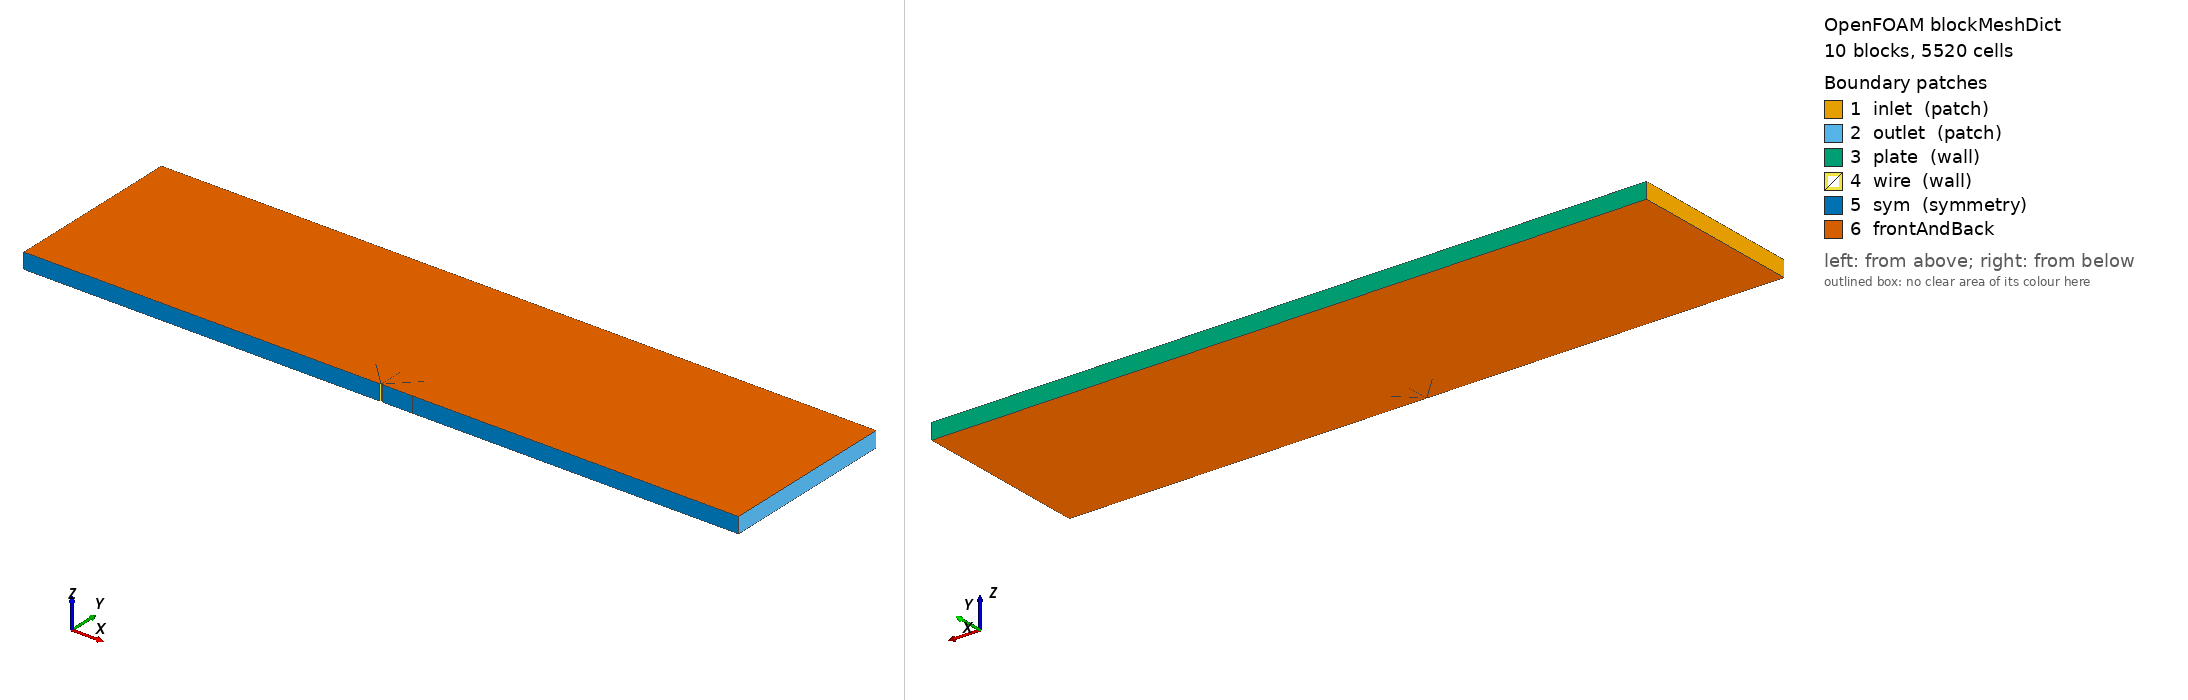

OpenFOAM case: the mesh blockMesh builds from blockMeshDict, 10 block(s), 5520 cells. Boundary patches (legend numbers): 1 inlet (patch), 2 outlet (patch), 3 plate (wall), 4 wire (wall), 5 sym (symmetry), 6 frontAndBack. Left view from above one corner, right view from below the opposite corner. Boundary conditions: 7 field file(s) under 0/; 6 of 6 drawn patches have an entry in a shipped field file.

=== system/blockMeshDict ===
/*--------------------------------*- C++ -*----------------------------------*\
| =========                 |                                                 |
| \\      /  F ield         | OpenFOAM: The Open Source CFD Toolbox           |
|  \\    /   O peration     | Version:  v2412                                 |
|   \\  /    A nd           | Web:      www.openfoam.com                      |
|    \\/     M anipulation  |                                                 |
\*---------------------------------------------------------------------------*/
FoamFile
{
    version     2.0;
    format      ascii;
    class       dictionary;
    object      blockMeshDict;
}
// * * * * * * * * * * * * * * * * * * * * * * * * * * * * * * * * * * * * * //
// One-wire wire-duct ESP, half domain (symmetry at y = 0).
// Wire radius rw = 1 mm at origin; wire-to-plate H = 114.3 mm;
// duct length 457.2 mm (x = -228.6 ... +228.6 mm).
// O-grid square half-size s = 20 mm around the wire.

scale   1;

vertices
(
    (-0.2286     0           0)      // 0  L0
    (-0.02       0           0)      // 1  s180
    (-0.001      0           0)      // 2  c180
    ( 0.001      0           0)      // 3  c0
    ( 0.02       0           0)      // 4  s0
    ( 0.2286     0           0)      // 5  R0
    (-0.00070711 0.00070711  0)      // 6  c135
    ( 0          0.001       0)      // 7  c90
    ( 0.00070711 0.00070711  0)      // 8  c45
    (-0.02       0.02        0)      // 9  s135
    ( 0          0.02        0)      // 10 s90
    ( 0.02       0.02        0)      // 11 s45
    (-0.2286     0.02        0)      // 12 L1
    ( 0.2286     0.02        0)      // 13 R1
    (-0.2286     0.1143      0)      // 14 L2
    (-0.02       0.1143      0)      // 15 T135
    ( 0          0.1143      0)      // 16 T90
    ( 0.02       0.1143      0)      // 17 T45
    ( 0.2286     0.1143      0)      // 18 R2

    (-0.2286     0           0.01)   // 19
    (-0.02       0           0.01)   // 20
    (-0.001      0           0.01)   // 21
    ( 0.001      0           0.01)   // 22
    ( 0.02       0           0.01)   // 23
    ( 0.2286     0           0.01)   // 24
    (-0.00070711 0.00070711  0.01)   // 25
    ( 0          0.001       0.01)   // 26
    ( 0.00070711 0.00070711  0.01)   // 27
    (-0.02       0.02        0.01)   // 28
    ( 0          0.02        0.01)   // 29
    ( 0.02       0.02        0.01)   // 30
    (-0.2286     0.02        0.01)   // 31
    ( 0.2286     0.02        0.01)   // 32
    (-0.2286     0.1143      0.01)   // 33
    (-0.02       0.1143      0.01)   // 34
    ( 0          0.1143      0.01)   // 35
    ( 0.02       0.1143      0.01)   // 36
    ( 0.2286     0.1143      0.01)   // 37
);

blocks
(
    // O-grid ring around the wire (radial x tangential)
    hex (1 2 6 9 20 21 25 28)    (30 12 1) simpleGrading (0.02 1 1)   // 180-135 deg
    hex (9 6 7 10 28 25 26 29)   (30 12 1) simpleGrading (0.02 1 1)   // 135-90 deg
    hex (10 7 8 11 29 26 27 30)  (30 12 1) simpleGrading (0.02 1 1)   // 90-45 deg
    hex (11 8 3 4 30 27 22 23)   (30 12 1) simpleGrading (0.02 1 1)   // 45-0 deg

    // surrounding duct blocks
    hex (0 1 9 12 19 20 28 31)   (40 12 1) simpleGrading (0.2 1 1)    // left-bottom
    hex (12 9 15 14 31 28 34 33) (40 30 1) simpleGrading (0.2 0.25 1) // left-top
    hex (9 10 16 15 28 29 35 34) (12 30 1) simpleGrading (1 0.25 1)   // mid-top L
    hex (10 11 17 16 29 30 36 35)(12 30 1) simpleGrading (1 0.25 1)   // mid-top R
    hex (11 13 18 17 30 32 37 36)(40 30 1) simpleGrading (5 0.25 1)   // right-top
    hex (4 5 13 11 23 24 32 30)  (40 12 1) simpleGrading (5 1 1)      // right-bottom
);

edges
(
    arc 2 6 origin (0 0 0)
    arc 6 7 origin (0 0 0)
    arc 7 8 origin (0 0 0)
    arc 8 3 origin (0 0 0)
    arc 21 25 origin (0 0 0.01)
    arc 25 26 origin (0 0 0.01)
    arc 26 27 origin (0 0 0.01)
    arc 27 22 origin (0 0 0.01)
);

boundary
(
    inlet
    {
        type patch;
        faces
        (
            (0 12 31 19)
            (12 14 33 31)
        );
    }
    outlet
    {
        type patch;
        faces
        (
            (5 13 32 24)
            (13 18 37 32)
        );
    }
    plate
    {
        type wall;
        faces
        (
            (14 15 34 33)
            (15 16 35 34)
            (16 17 36 35)
            (17 18 37 36)
        );
    }
    wire
    {
        type wall;
        faces
        (
            (2 6 25 21)
            (6 7 26 25)
            (7 8 27 26)
            (8 3 22 27)
        );
    }
    sym
    {
        type symmetry;
        faces
        (
            (0 1 20 19)
            (1 2 21 20)
            (3 4 23 22)
            (4 5 24 23)
        );
    }
);

defaultPatch
{
    name frontAndBack;
    type empty;
}

// ************************************************************************* //


=== system/controlDict ===
/*--------------------------------*- C++ -*----------------------------------*\
| =========                 |                                                 |
| \\      /  F ield         | OpenFOAM: The Open Source CFD Toolbox           |
|  \\    /   O peration     | Version:  v2412                                 |
|   \\  /    A nd           | Web:      www.openfoam.com                      |
|    \\/     M anipulation  |                                                 |
\*---------------------------------------------------------------------------*/
FoamFile
{
    version     2.0;
    format      ascii;
    class       dictionary;
    object      controlDict;
}
// * * * * * * * * * * * * * * * * * * * * * * * * * * * * * * * * * * * * * //

application     electrostaticSimpleFoam;

startFrom       latestTime;

startTime       0;

stopAt          endTime;

endTime         2500;

deltaT          1;

writeControl    timeStep;

writeInterval   2500;

purgeWrite      2;

writeFormat     ascii;

writePrecision  8;

writeCompression off;

timeFormat      general;

timePrecision   6;

runTimeModifiable true;

functions
{
    magE
    {
        type            mag;
        libs            (fieldFunctionObjects);
        field           E;
        result          magE;
        writeControl    timeStep;
        writeInterval   50;
        log             false;
    }

    EmagWireAvg
    {
        type            surfaceFieldValue;
        libs            (fieldFunctionObjects);
        regionType      patch;
        name            wire;
        operation       areaAverage;
        fields          (magE);
        writeControl    timeStep;
        writeInterval   50;
        log             true;
        writeFields     no;
    }
}

// ************************************************************************* //


=== 0/U ===
/*--------------------------------*- C++ -*----------------------------------*\
| =========                 |                                                 |
| \\      /  F ield         | OpenFOAM: The Open Source CFD Toolbox           |
|  \\    /   O peration     | Version:  v2412                                 |
|   \\  /    A nd           | Web:      www.openfoam.com                      |
|    \\/     M anipulation  |                                                 |
\*---------------------------------------------------------------------------*/
FoamFile
{
    version     2.0;
    format      ascii;
    class       volVectorField;
    object      U;
}
// * * * * * * * * * * * * * * * * * * * * * * * * * * * * * * * * * * * * * //

dimensions      [0 1 -1 0 0 0 0];

internalField   uniform (1 0 0);

boundaryField
{
    inlet
    {
        type            fixedValue;
        value           uniform (1 0 0);
    }
    outlet
    {
        type            inletOutlet;
        inletValue      uniform (0 0 0);
        value           uniform (1 0 0);
    }
    plate
    {
        type            noSlip;
    }
    wire
    {
        type            noSlip;
    }
    sym
    {
        type            symmetry;
    }
    frontAndBack
    {
        type            empty;
    }
}

// ************************************************************************* //


=== 0/V ===
/*--------------------------------*- C++ -*----------------------------------*\
| =========                 |                                                 |
| \\      /  F ield         | OpenFOAM: The Open Source CFD Toolbox           |
|  \\    /   O peration     | Version:  v2412                                 |
|   \\  /    A nd           | Web:      www.openfoam.com                      |
|    \\/     M anipulation  |                                                 |
\*---------------------------------------------------------------------------*/
FoamFile
{
    version     2.0;
    format      ascii;
    class       volScalarField;
    object      V;
}
// * * * * * * * * * * * * * * * * * * * * * * * * * * * * * * * * * * * * * //

dimensions      [1 2 -3 0 0 -1 0];

internalField   uniform 0;

boundaryField
{
    inlet
    {
        type            zeroGradient;
    }
    outlet
    {
        type            zeroGradient;
    }
    plate
    {
        type            fixedValue;
        value           uniform 0;
    }
    wire
    {
        type            fixedValue;
        value           uniform 45000;
    }
    sym
    {
        type            symmetry;
    }
    frontAndBack
    {
        type            empty;
    }
}

// ************************************************************************* //


=== 0/epsilon ===
/*--------------------------------*- C++ -*----------------------------------*\
| =========                 |                                                 |
| \\      /  F ield         | OpenFOAM: The Open Source CFD Toolbox           |
|  \\    /   O peration     | Version:  v2412                                 |
|   \\  /    A nd           | Web:      www.openfoam.com                      |
|    \\/     M anipulation  |                                                 |
\*---------------------------------------------------------------------------*/
FoamFile
{
    version     2.0;
    format      ascii;
    class       volScalarField;
    object      epsilon;
}
// * * * * * * * * * * * * * * * * * * * * * * * * * * * * * * * * * * * * * //

dimensions      [0 2 -3 0 0 0 0];

internalField   uniform 2.4e-03;

boundaryField
{
    inlet
    {
        type            fixedValue;
        value           uniform 2.4e-03;
    }
    outlet
    {
        type            inletOutlet;
        inletValue      uniform 2.4e-03;
        value           uniform 2.4e-03;
    }
    plate
    {
        type            epsilonWallFunction;
        value           uniform 2.4e-03;
    }
    wire
    {
        type            epsilonWallFunction;
        value           uniform 2.4e-03;
    }
    sym
    {
        type            symmetry;
    }
    frontAndBack
    {
        type            empty;
    }
}

// ************************************************************************* //


=== 0/k ===
/*--------------------------------*- C++ -*----------------------------------*\
| =========                 |                                                 |
| \\      /  F ield         | OpenFOAM: The Open Source CFD Toolbox           |
|  \\    /   O peration     | Version:  v2412                                 |
|   \\  /    A nd           | Web:      www.openfoam.com                      |
|    \\/     M anipulation  |                                                 |
\*---------------------------------------------------------------------------*/
FoamFile
{
    version     2.0;
    format      ascii;
    class       volScalarField;
    object      k;
}
// * * * * * * * * * * * * * * * * * * * * * * * * * * * * * * * * * * * * * //

dimensions      [0 2 -2 0 0 0 0];

internalField   uniform 3.75e-03;

boundaryField
{
    inlet
    {
        type            fixedValue;
        value           uniform 3.75e-03;
    }
    outlet
    {
        type            inletOutlet;
        inletValue      uniform 3.75e-03;
        value           uniform 3.75e-03;
    }
    plate
    {
        type            kqRWallFunction;
        value           uniform 3.75e-03;
    }
    wire
    {
        type            kqRWallFunction;
        value           uniform 3.75e-03;
    }
    sym
    {
        type            symmetry;
    }
    frontAndBack
    {
        type            empty;
    }
}

// ************************************************************************* //


=== 0/nut ===
/*--------------------------------*- C++ -*----------------------------------*\
| =========                 |                                                 |
| \\      /  F ield         | OpenFOAM: The Open Source CFD Toolbox           |
|  \\    /   O peration     | Version:  v2412                                 |
|   \\  /    A nd           | Web:      www.openfoam.com                      |
|    \\/     M anipulation  |                                                 |
\*---------------------------------------------------------------------------*/
FoamFile
{
    version     2.0;
    format      ascii;
    class       volScalarField;
    object      nut;
}
// * * * * * * * * * * * * * * * * * * * * * * * * * * * * * * * * * * * * * //

dimensions      [0 2 -1 0 0 0 0];

internalField   uniform 0;

boundaryField
{
    inlet
    {
        type            calculated;
        value           uniform 0;
    }
    outlet
    {
        type            calculated;
        value           uniform 0;
    }
    plate
    {
        type            nutkWallFunction;
        value           uniform 0;
    }
    wire
    {
        type            nutkWallFunction;
        value           uniform 0;
    }
    sym
    {
        type            symmetry;
    }
    frontAndBack
    {
        type            empty;
    }
}

// ************************************************************************* //


=== 0/p ===
/*--------------------------------*- C++ -*----------------------------------*\
| =========                 |                                                 |
| \\      /  F ield         | OpenFOAM: The Open Source CFD Toolbox           |
|  \\    /   O peration     | Version:  v2412                                 |
|   \\  /    A nd           | Web:      www.openfoam.com                      |
|    \\/     M anipulation  |                                                 |
\*---------------------------------------------------------------------------*/
FoamFile
{
    version     2.0;
    format      ascii;
    class       volScalarField;
    object      p;
}
// * * * * * * * * * * * * * * * * * * * * * * * * * * * * * * * * * * * * * //

dimensions      [0 2 -2 0 0 0 0];

internalField   uniform 0;

boundaryField
{
    inlet
    {
        type            zeroGradient;
    }
    outlet
    {
        type            fixedValue;
        value           uniform 0;
    }
    plate
    {
        type            zeroGradient;
    }
    wire
    {
        type            zeroGradient;
    }
    sym
    {
        type            symmetry;
    }
    frontAndBack
    {
        type            empty;
    }
}

// ************************************************************************* //


=== 0/rhoq ===
/*--------------------------------*- C++ -*----------------------------------*\
| =========                 |                                                 |
| \\      /  F ield         | OpenFOAM: The Open Source CFD Toolbox           |
|  \\    /   O peration     | Version:  v2412                                 |
|   \\  /    A nd           | Web:      www.openfoam.com                      |
|    \\/     M anipulation  |                                                 |
\*---------------------------------------------------------------------------*/
FoamFile
{
    version     2.0;
    format      ascii;
    class       volScalarField;
    object      rhoq;
}
// * * * * * * * * * * * * * * * * * * * * * * * * * * * * * * * * * * * * * //

dimensions      [0 -3 1 0 0 1 0];

internalField   uniform 0;

boundaryField
{
    inlet
    {
        type            fixedValue;
        value           uniform 0;
    }
    outlet
    {
        type            zeroGradient;
    }
    plate
    {
        type            zeroGradient;
    }
    wire
    {
        type            fixedValue;
        value           uniform 4.465e-05;
    }
    sym
    {
        type            symmetry;
    }
    frontAndBack
    {
        type            empty;
    }
}

// ************************************************************************* //
